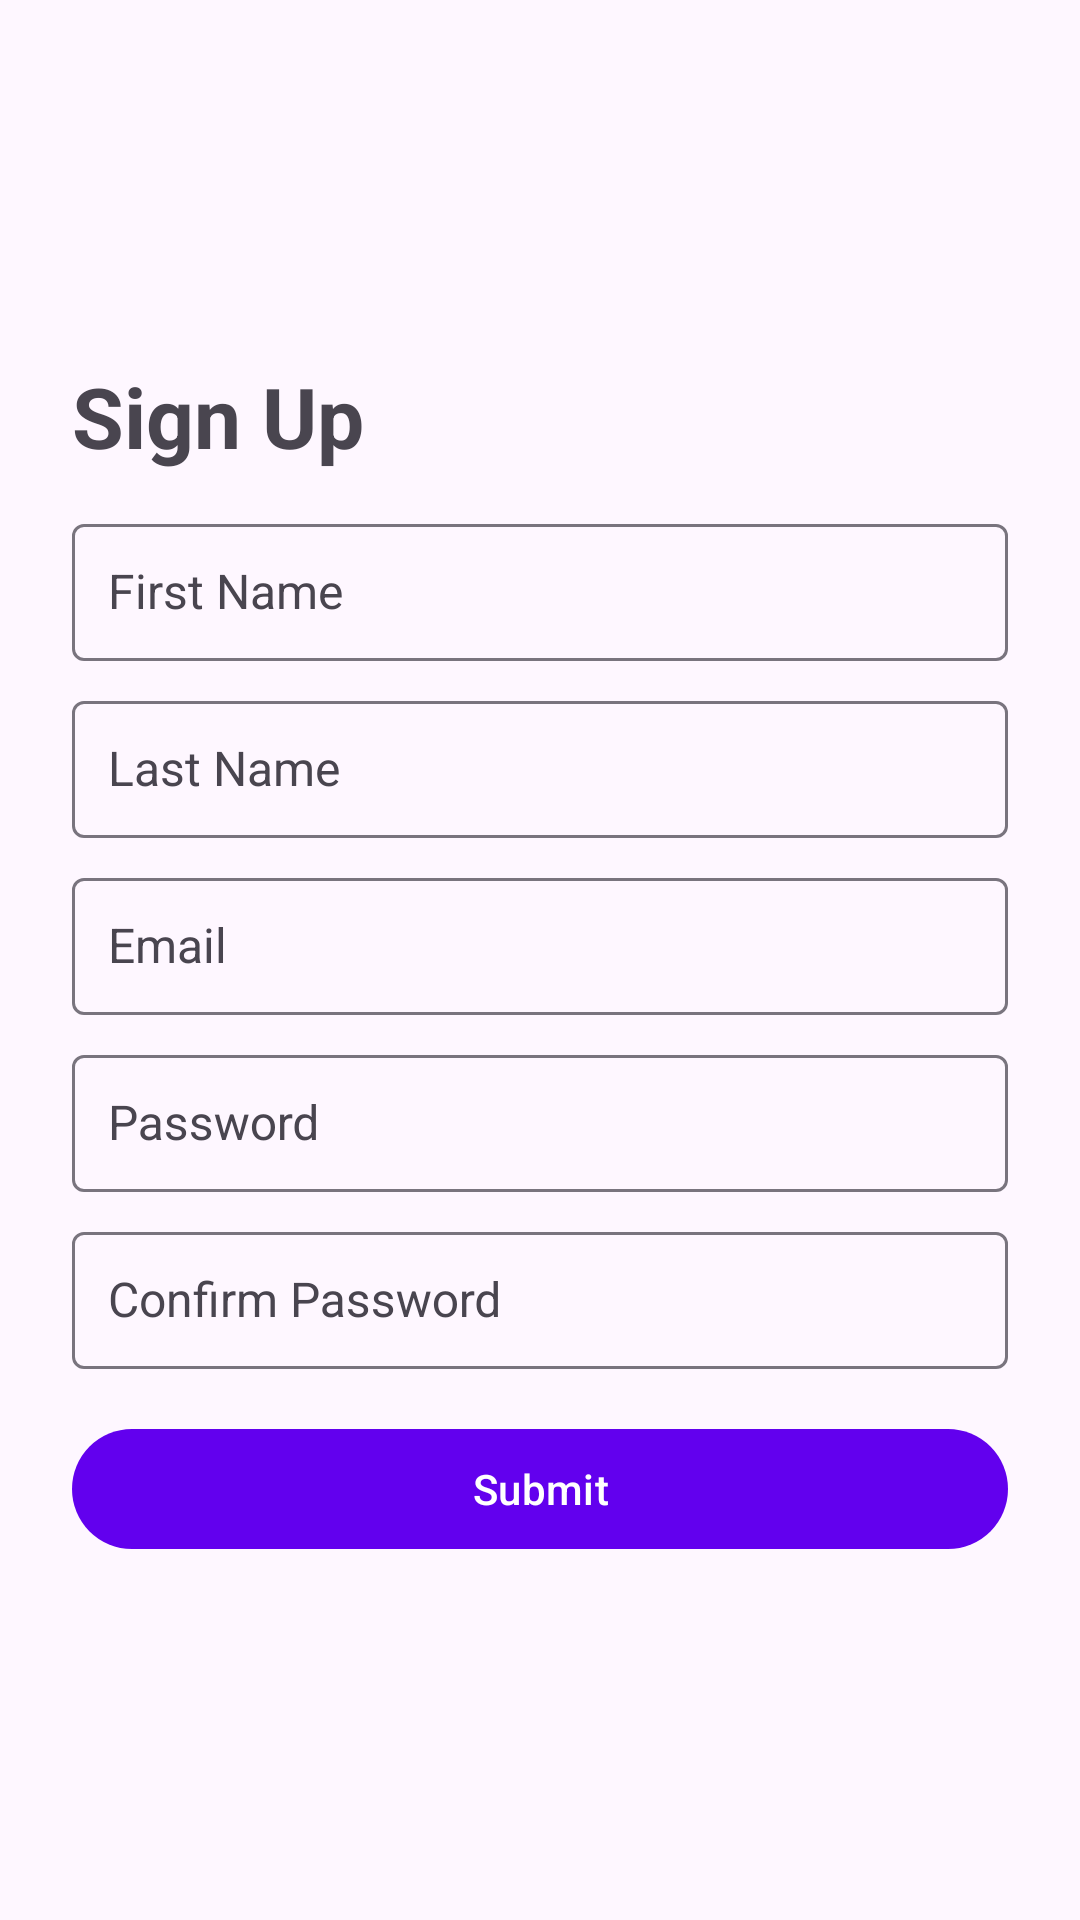

The Android layout XML behind this screen, and the referenced resources:
<!-- AndroidManifest.xml: application theme Theme.SimpleChat -->
<!-- res/layout/activity_signup.xml -->
<?xml version="1.0" encoding="utf-8"?>
<androidx.constraintlayout.widget.ConstraintLayout xmlns:android="http://schemas.android.com/apk/res/android"
    xmlns:app="http://schemas.android.com/apk/res-auto"
    xmlns:tools="http://schemas.android.com/tools"
    android:layout_width="match_parent"
    android:layout_height="match_parent"
    tools:context=".ui.login.SignupActivity">

    <LinearLayout
        android:layout_width="match_parent"
        android:layout_height="wrap_content"
        android:orientation="vertical"
        android:padding="24sp"
        app:layout_constraintBottom_toBottomOf="parent"
        app:layout_constraintTop_toTopOf="parent">

        <TextView
            style="@style/HeadingTextViewTheme"
            android:layout_width="match_parent"
            android:layout_height="wrap_content"
            android:layout_marginBottom="12sp"
            android:text="Sign Up" />

        <com.google.android.material.textfield.TextInputLayout
            android:layout_width="match_parent"
            android:layout_height="wrap_content"
            android:layout_marginBottom="8sp">

            <AutoCompleteTextView
                android:id="@+id/signup_first_name_text_field"
                android:layout_width="match_parent"
                android:layout_height="wrap_content"
                android:hint="First Name"
                android:inputType="textPersonName" />
        </com.google.android.material.textfield.TextInputLayout>

        <com.google.android.material.textfield.TextInputLayout
            android:layout_width="match_parent"
            android:layout_height="wrap_content"
            android:layout_marginBottom="8sp">

            <AutoCompleteTextView
                android:id="@+id/signup_last_name_text_field"
                android:layout_width="match_parent"
                android:layout_height="wrap_content"
                android:hint="Last Name"
                android:inputType="textPersonName" />
        </com.google.android.material.textfield.TextInputLayout>

        <com.google.android.material.textfield.TextInputLayout
            android:layout_width="match_parent"
            android:layout_height="wrap_content"
            android:layout_marginBottom="8sp">

            <AutoCompleteTextView
                android:id="@+id/signup_email_text_field"
                android:layout_width="match_parent"
                android:layout_height="wrap_content"
                android:hint="Email"
                android:inputType="textEmailAddress" />
        </com.google.android.material.textfield.TextInputLayout>

        <com.google.android.material.textfield.TextInputLayout
            android:layout_width="match_parent"
            android:layout_height="wrap_content"
            android:layout_marginBottom="8sp">

            <AutoCompleteTextView
                android:id="@+id/signup_password_text_field"
                android:layout_width="match_parent"
                android:layout_height="wrap_content"
                android:hint="Password"
                android:inputType="textPassword" />
        </com.google.android.material.textfield.TextInputLayout>

        <com.google.android.material.textfield.TextInputLayout
            android:layout_width="match_parent"
            android:layout_height="wrap_content"
            android:layout_marginBottom="8sp">

            <AutoCompleteTextView
                android:id="@+id/signup_confirm_password_text_field"
                android:layout_width="match_parent"
                android:layout_height="wrap_content"
                android:hint="Confirm Password"
                android:inputType="textPassword" />
        </com.google.android.material.textfield.TextInputLayout>

        <com.google.android.material.button.MaterialButton
            android:id="@+id/signup_submit_button"
            android:layout_marginTop="8sp"
            android:layout_width="match_parent"
            android:layout_height="wrap_content"
            android:text="Submit" />
    </LinearLayout>

</androidx.constraintlayout.widget.ConstraintLayout>
<!-- resources referenced by this layout -->
<resources>
  <style name="HeadingTextViewTheme" parent="Widget.MaterialComponents.TextView">
          <item name="android:textSize">28sp</item>
          <item name="android:textStyle">bold</item>
      </style>
  <style name="Theme.SimpleChat" parent="Theme.Material3.DayNight.NoActionBar">
          
          <item name="colorPrimary">@color/purple_500</item>
          <item name="colorPrimaryVariant">@color/purple_700</item>
          <item name="colorOnPrimary">@color/white</item>
          
          <item name="colorSecondary">@color/teal_200</item>
          <item name="colorSecondaryVariant">@color/teal_700</item>
          <item name="colorOnSecondary">@color/black</item>
          
          <item name="android:statusBarColor">?attr/colorPrimaryVariant</item>
          <item name="autoCompleteTextViewStyle">@style/DefaultAutoCompleteTextViewTheme</item>
          
      </style>
  <style name="DefaultAutoCompleteTextViewTheme" parent="Widget.AppCompat.AutoCompleteTextView">
          <item name="android:textSize">16sp</item>
          <item name="android:padding">12sp</item>
      </style>
  <!-- not gathered from this repository: default colours our renderer supplied (Android Studio template values) -->
  <color name="purple_500">#FF6200EE</color>
  <color name="purple_700">#FF3700B3</color>
  <color name="teal_200">#FF03DAC5</color>
  <color name="teal_700">#FF018786</color>
  <color name="black">#FF000000</color>
  <color name="white">#FFFFFFFF</color>
</resources>
